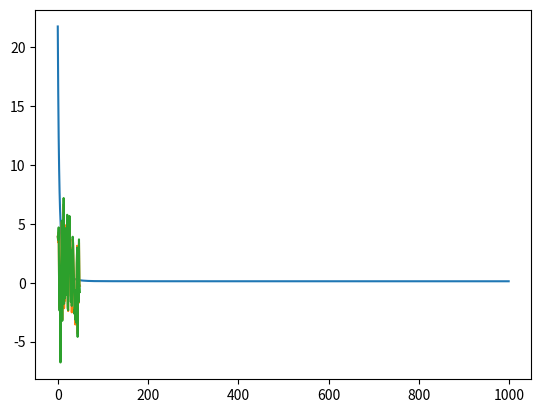

Write the Python code that produced this figure.
import numpy as np
import matplotlib.pyplot as plt

# Create some training samples

# To demonstrate L1 regularisation we fabricate training data
# with 50 dimensions in our X matrix, where only 3 of which 
# contribute significantly to the values in our Y vector.

# Construct X
X = (np.random.random((50,50)) - 0.5) * 10

# Construct Y
actualW = np.array([1, 0.5, -0.5] + [0]*47)
Y = X.dot(actualW) + np.random.randn(50) * 0.5

# Use gradient descent with L1 regularisation to derive the
# weights from the training samples.
w = np.random.randn(50) / np.sqrt(50)
learning_rate = 0.0001
errors = []

for t in range(1000):
	YHat = X.dot(w)
	delta = YHat - Y
	gradient = 2 * X.T.dot(delta)
	l1 = 10 * np.sign(w);
	w = w - (learning_rate * (gradient + l1))
	error = delta.dot(delta) / 50
	errors.append(error)

# Plot the mean squared error reducing over the 1000 iterations.
plt.plot(errors)
plt.show()

# Plot the predicted and actual values of Y
plt.plot(YHat, label='prediction')
plt.plot(Y, label='targets')
plt.show()

# Note how all but the first three derived weights are very
# close to zero.
print(w)
